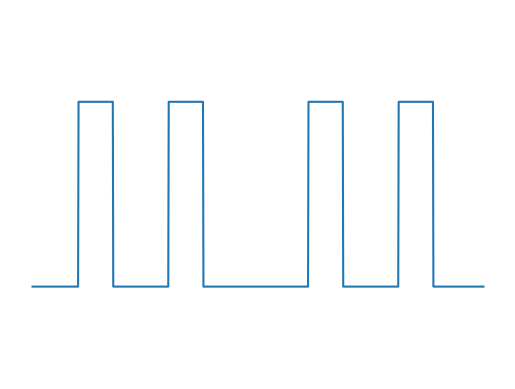

Write Python code to recreate this figure.
import numpy as np
import matplotlib . pyplot as plt

y = np.zeros(1000)
T = 510

for i in range (0, 2, 1) :
    # y[i*510 : i*510 + 77] = np.ones(77)
    y[i*510 + 101 : i*510+101 + 77] = np.ones(77)
    y[i*510 + 301 : i*510+301 + 77] = np.ones(77)

x = np.linspace(0, 10, 1001)
plt.plot(x, [0, *y])
plt.ylim(-0.5, 1.5)
plt.axis('off')
# plt.savefig("Demo_interrupteur.pdf")
plt.show()